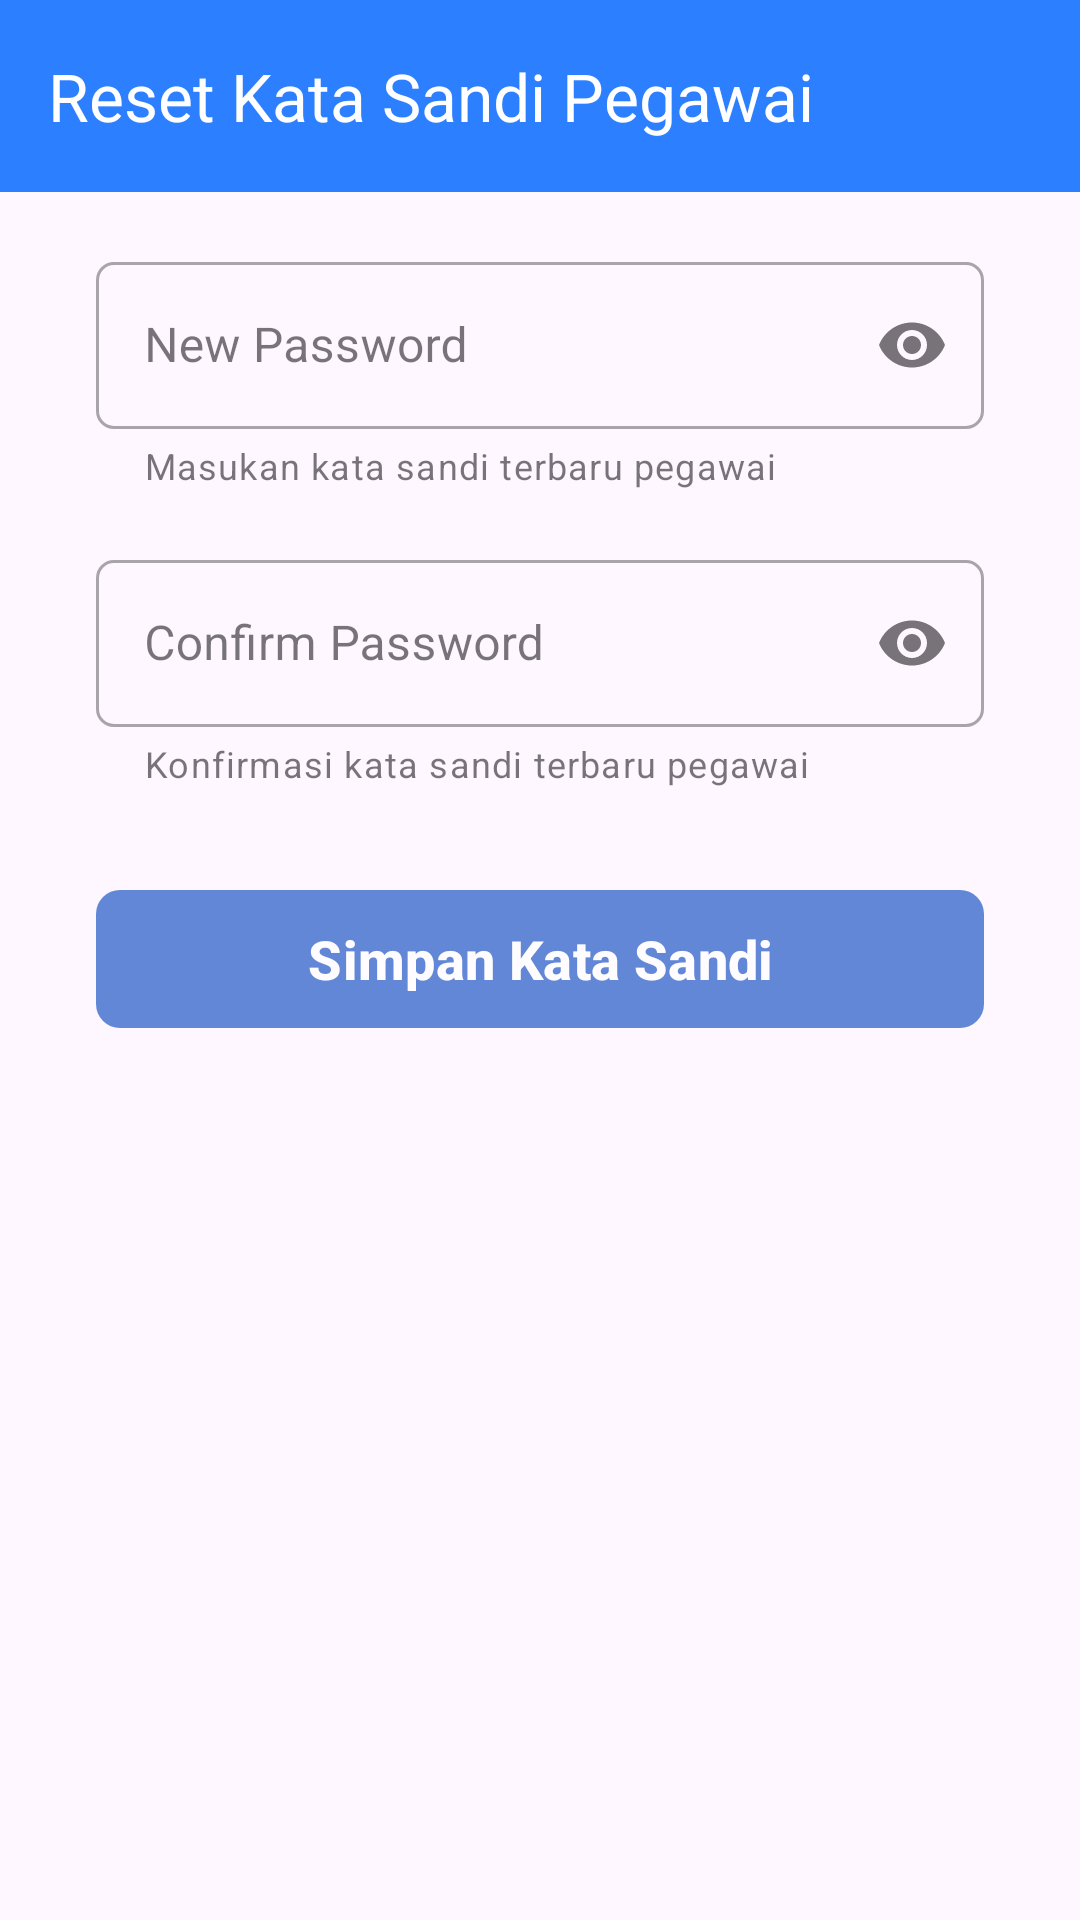

This screen was rendered from an Android layout file. Write that file and the resources it references.
<!-- AndroidManifest.xml: application theme Theme.InventoryApplication -->
<!-- res/layout/activity_reset_password.xml -->
<?xml version="1.0" encoding="utf-8"?>
<androidx.constraintlayout.widget.ConstraintLayout xmlns:android="http://schemas.android.com/apk/res/android"
    xmlns:app="http://schemas.android.com/apk/res-auto"
    xmlns:tools="http://schemas.android.com/tools"
    android:id="@+id/main"
    android:layout_width="match_parent"
    android:layout_height="match_parent"
    tools:context=".view.userdatadetail.ResetPasswordActivity">

    
    <androidx.appcompat.widget.Toolbar
        android:id="@+id/toolbar"
        android:layout_width="match_parent"
        android:layout_height="wrap_content"
        android:background="@color/blue_500"
        app:title="Reset Kata Sandi Pegawai"
        app:titleTextColor="@color/white"
        app:navigationIcon="@drawable/baseline_arrow_back_ios_new_24"
        app:layout_constraintTop_toTopOf="parent" />

    <com.google.android.material.textfield.TextInputLayout
        android:id="@+id/newPasswordEditTextLayout"
        style="@style/RoundedTextInput"
        android:layout_width="0dp"
        android:layout_height="wrap_content"
        android:layout_marginHorizontal="32dp"
        android:layout_marginTop="18dp"
        app:layout_constraintEnd_toEndOf="parent"
        app:layout_constraintStart_toStartOf="parent"
        app:layout_constraintTop_toBottomOf="@id/toolbar"
        app:endIconMode="password_toggle"
        android:hint="New Password"
        app:helperText="Masukan kata sandi terbaru pegawai" >

        <com.google.android.material.textfield.TextInputEditText
            android:id="@+id/newPasswordEditText"
            android:layout_width="match_parent"
            android:layout_height="wrap_content"
            android:ems="10"
            android:inputType="textPassword"
            tools:ignore="SpeakableTextPresentCheck" />
    </com.google.android.material.textfield.TextInputLayout>

    <com.google.android.material.textfield.TextInputLayout
        android:id="@+id/confirmPasswordEditTextLayout"
        style="@style/RoundedTextInput"
        android:layout_width="0dp"
        android:layout_height="wrap_content"
        android:layout_marginHorizontal="32dp"
        android:layout_marginTop="18dp"
        app:layout_constraintEnd_toEndOf="parent"
        app:layout_constraintStart_toStartOf="parent"
        app:layout_constraintTop_toBottomOf="@id/newPasswordEditTextLayout"
        app:endIconMode="password_toggle"
        android:hint="Confirm Password"
        app:helperText="Konfirmasi kata sandi terbaru pegawai" >

        <com.google.android.material.textfield.TextInputEditText
            android:id="@+id/confirmPasswordEditText"
            android:layout_width="match_parent"
            android:layout_height="wrap_content"
            android:ems="10"
            android:inputType="textPassword"
            tools:ignore="SpeakableTextPresentCheck" />
    </com.google.android.material.textfield.TextInputLayout>

    <com.google.android.material.button.MaterialButton
        android:id="@+id/btn_change_password"
        android:layout_width="match_parent"
        android:layout_height="54dp"
        app:layout_constraintStart_toStartOf="parent"
        app:layout_constraintEnd_toEndOf="parent"
        app:layout_constraintTop_toBottomOf="@id/confirmPasswordEditTextLayout"
        android:layout_marginTop="30dp"
        android:layout_marginHorizontal="32dp"
        app:backgroundTint="#1F58C5"
        android:text="Simpan Kata Sandi"
        android:textStyle="bold"
        android:textSize="18sp"
        app:cornerRadius="8dp"
        android:alpha="0.7" />

    <ProgressBar
        android:id="@+id/progressBar"
        android:layout_width="wrap_content"
        android:layout_height="wrap_content"
        app:layout_constraintStart_toStartOf="parent"
        app:layout_constraintEnd_toEndOf="parent"
        app:layout_constraintTop_toTopOf="parent"
        app:layout_constraintBottom_toBottomOf="parent"
        style="?android:attr/progressBarStyle"
        android:visibility="gone"
        tools:visibility="visible" />

</androidx.constraintlayout.widget.ConstraintLayout>
<!-- resources referenced by this layout -->
<resources>
  <color name="blue_500">#2C7FFF</color>
  <color name="white">#FFFFFFFF</color>
  <style name="RoundedTextInput" parent="Widget.MaterialComponents.TextInputLayout.OutlinedBox">
          <item name="shapeAppearanceOverlay">@style/RoundedCorners</item>
      </style>
  <style name="Theme.InventoryApplication" parent="Base.Theme.InventoryApplication" />
  <style name="RoundedCorners" parent="">
          <item name="cornerSize">6dp</item>
      </style>
  <style name="Base.Theme.InventoryApplication" parent="Theme.Material3.DayNight.NoActionBar">
          
          
      </style>
</resources>
